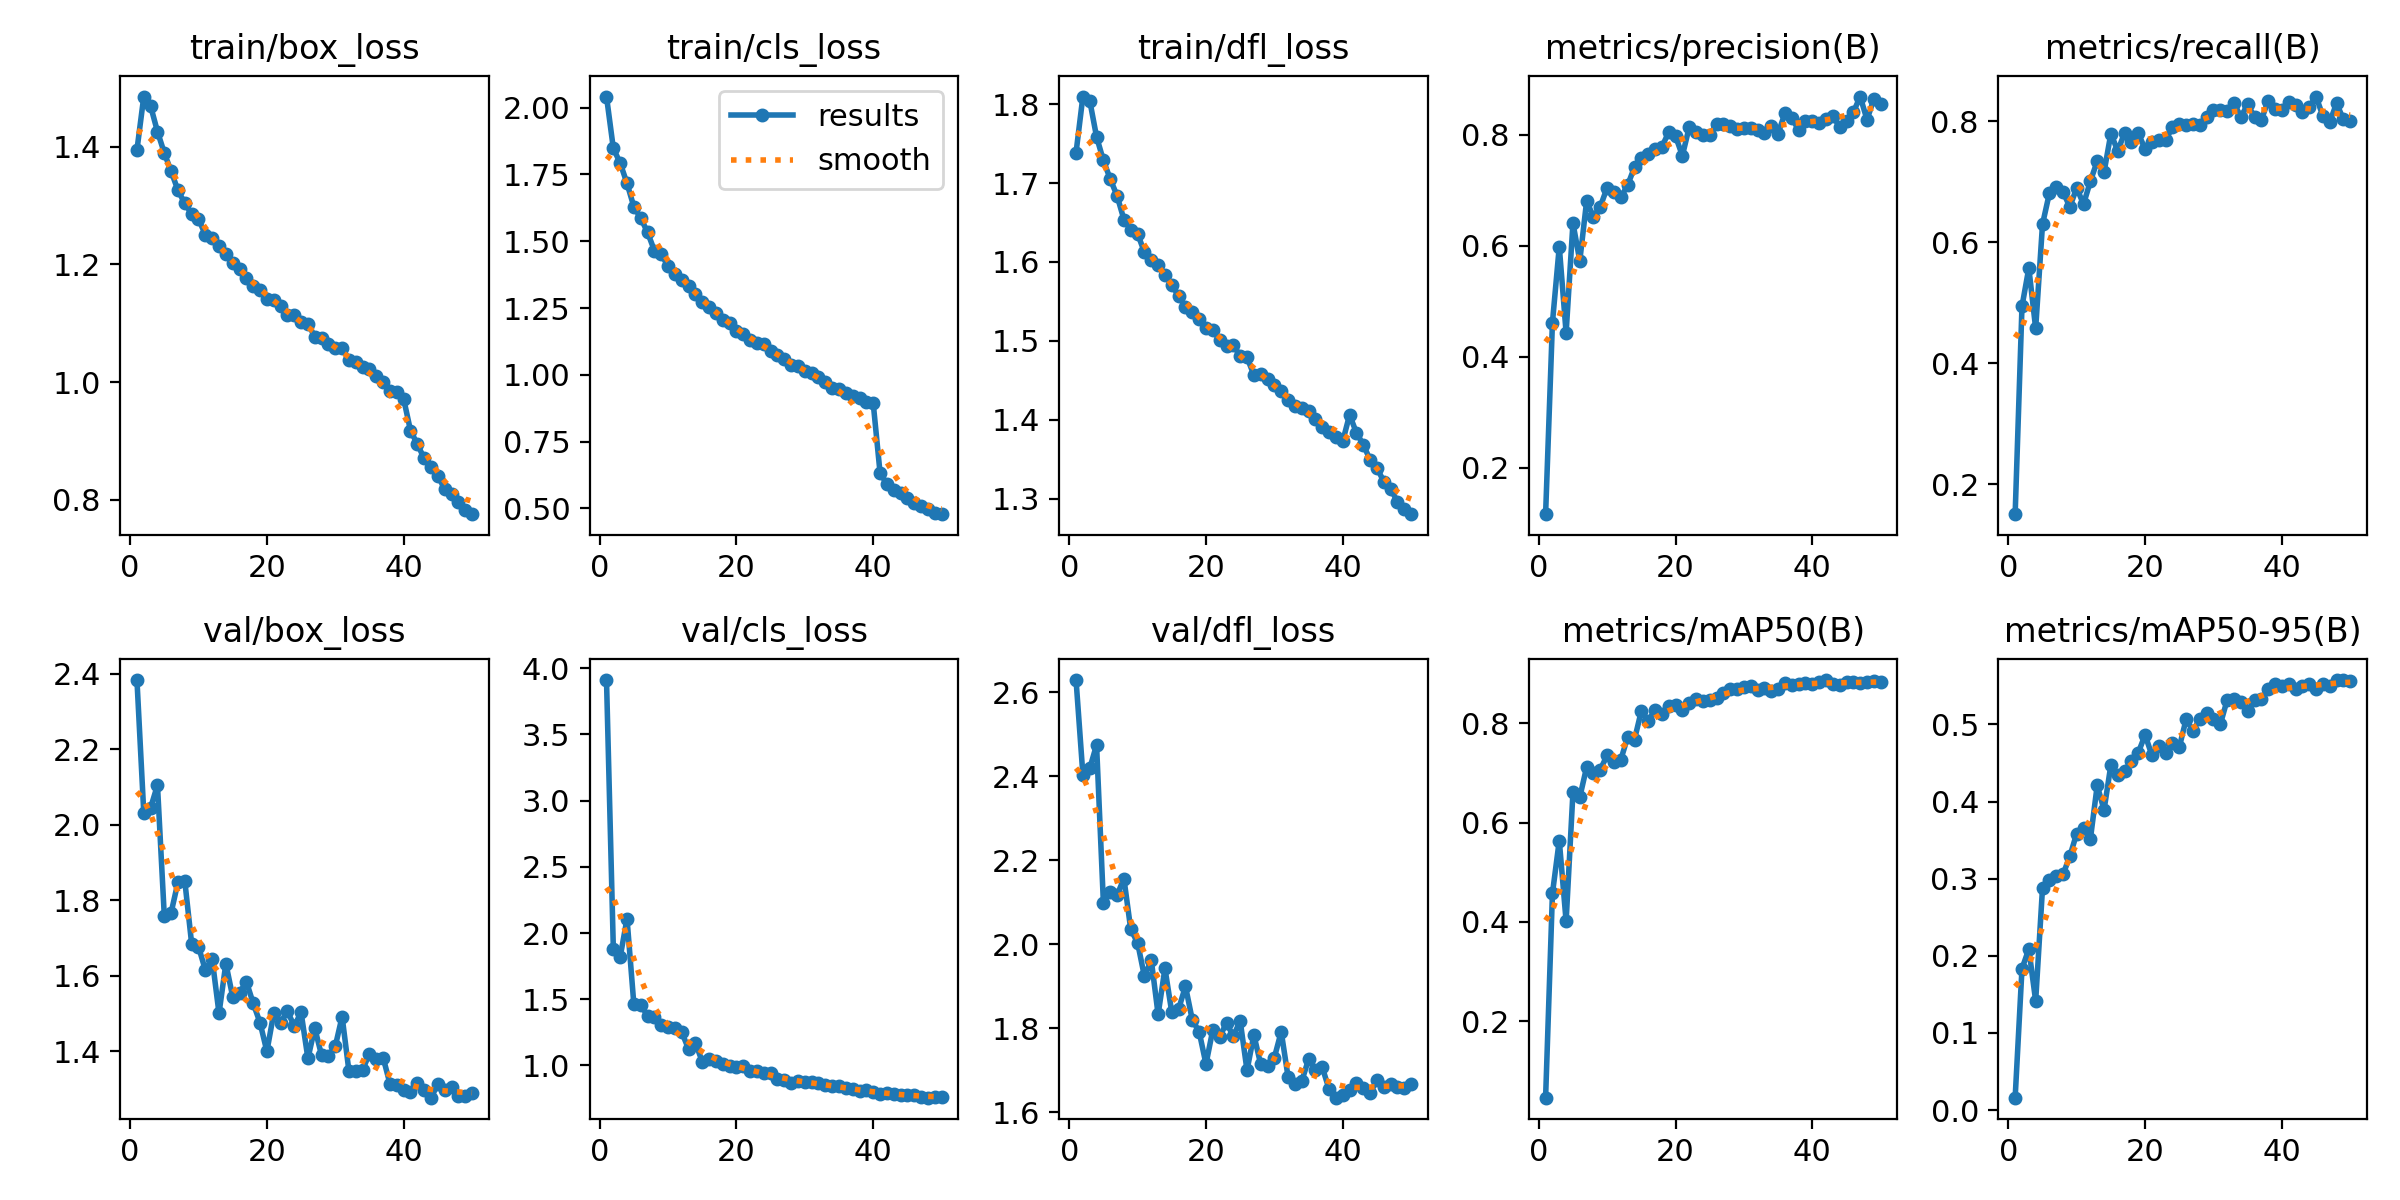

The file beside this chart, header and first rows:
epoch, time, train/box_loss, train/cls_loss, train/dfl_loss, metrics/precision(B), metrics/recall(B), metrics/mAP50(B), metrics/mAP50-95(B), val/box_loss, val/cls_loss, val/dfl_loss, lr/pg0, lr/pg1, lr/pg2
1, 132.4, 1.394, 2.042, 1.739, 0.1162, 0.1502, 0.04585, 0.0161, 2.384, 3.911, 2.629, 0.0006655, 0.0006655, 0.0006655
2, 253.4, 1.485, 1.847, 1.81, 0.4615, 0.4939, 0.4571, 0.1833, 2.031, 1.881, 2.404, 0.001306, 0.001306, 0.001306
3, 370.2, 1.469, 1.793, 1.805, 0.5987, 0.5573, 0.5637, 0.2088, 2.045, 1.819, 2.419, 0.00192, 0.00192, 0.00192
4, 486.2, 1.426, 1.717, 1.759, 0.443, 0.4574, 0.401, 0.1416, 2.105, 2.108, 2.474, 0.001881, 0.001881, 0.001881
5, 620.3, 1.389, 1.629, 1.729, 0.641, 0.6296, 0.6608, 0.2877, 1.759, 1.461, 2.098, 0.001842, 0.001842, 0.001842
6, 754.5, 1.358, 1.587, 1.705, 0.5729, 0.6808, 0.6511, 0.2985, 1.768, 1.459, 2.125, 0.001802, 0.001802, 0.001802
7, 890, 1.326, 1.534, 1.684, 0.6808, 0.6919, 0.7116, 0.3038, 1.849, 1.374, 2.117, 0.001762, 0.001762, 0.001762
8, 1012, 1.303, 1.465, 1.654, 0.6518, 0.683, 0.6991, 0.3055, 1.851, 1.366, 2.157, 0.001723, 0.001723, 0.001723
9, 1148, 1.286, 1.452, 1.641, 0.6708, 0.6585, 0.7066, 0.3294, 1.685, 1.307, 2.036, 0.001683, 0.001683, 0.001683
10, 1267, 1.277, 1.407, 1.636, 0.7049, 0.6897, 0.7354, 0.3586, 1.678, 1.291, 2.004, 0.001644, 0.001644, 0.001644
11, 1386, 1.251, 1.379, 1.612, 0.6964, 0.663, 0.7217, 0.3651, 1.616, 1.286, 1.924, 0.001604, 0.001604, 0.001604
12, 1501, 1.244, 1.357, 1.603, 0.6873, 0.7008, 0.7266, 0.3513, 1.645, 1.251, 1.963, 0.001564, 0.001564, 0.001564
13, 1618, 1.231, 1.332, 1.596, 0.7096, 0.7341, 0.7721, 0.4209, 1.501, 1.123, 1.833, 0.001525, 0.001525, 0.001525
14, 1740, 1.218, 1.304, 1.584, 0.7418, 0.7159, 0.767, 0.3892, 1.633, 1.172, 1.943, 0.001485, 0.001485, 0.001485
15, 1869, 1.203, 1.272, 1.571, 0.7591, 0.7798, 0.8249, 0.4476, 1.545, 1.027, 1.838, 0.001446, 0.001446, 0.001446
16, 1997, 1.192, 1.254, 1.557, 0.7647, 0.7508, 0.804, 0.4347, 1.555, 1.047, 1.846, 0.001406, 0.001406, 0.001406
17, 2125, 1.177, 1.231, 1.543, 0.7742, 0.7809, 0.8272, 0.4396, 1.585, 1.035, 1.9, 0.001366, 0.001366, 0.001366
18, 2248, 1.164, 1.204, 1.536, 0.7782, 0.7653, 0.8178, 0.4522, 1.528, 1.007, 1.82, 0.001327, 0.001327, 0.001327
19, 2364, 1.156, 1.193, 1.528, 0.8049, 0.7802, 0.8349, 0.4633, 1.476, 0.9928, 1.792, 0.001287, 0.001287, 0.001287
20, 2484, 1.142, 1.164, 1.516, 0.7979, 0.7542, 0.8375, 0.4864, 1.4, 0.9909, 1.715, 0.001248, 0.001248, 0.001248
21, 2636, 1.14, 1.153, 1.514, 0.7625, 0.7653, 0.8263, 0.4601, 1.501, 0.994, 1.797, 0.001208, 0.001208, 0.001208
22, 2755, 1.13, 1.129, 1.501, 0.8139, 0.7686, 0.8406, 0.4727, 1.476, 0.9539, 1.78, 0.001168, 0.001168, 0.001168
23, 2876, 1.115, 1.12, 1.493, 0.8045, 0.7691, 0.8493, 0.4634, 1.507, 0.9574, 1.813, 0.001129, 0.001129, 0.001129
24, 2996, 1.114, 1.115, 1.495, 0.8005, 0.79, 0.8439, 0.4759, 1.467, 0.9389, 1.781, 0.001089, 0.001089, 0.001089
25, 3114, 1.102, 1.091, 1.481, 0.8006, 0.7952, 0.8472, 0.4704, 1.504, 0.9454, 1.818, 0.00105, 0.00105, 0.00105
26, 3233, 1.099, 1.075, 1.479, 0.8188, 0.7931, 0.8498, 0.5066, 1.382, 0.8976, 1.7, 0.00101, 0.00101, 0.00101
27, 3355, 1.077, 1.058, 1.457, 0.8204, 0.7953, 0.8605, 0.492, 1.462, 0.8908, 1.785, 0.0009704, 0.0009704, 0.0009704
28, 3480, 1.075, 1.037, 1.458, 0.8168, 0.7931, 0.8693, 0.507, 1.39, 0.8672, 1.715, 0.0009308, 0.0009308, 0.0009308
29, 3598, 1.064, 1.031, 1.452, 0.8102, 0.8074, 0.8696, 0.5142, 1.388, 0.8811, 1.709, 0.0008912, 0.0008912, 0.0008912
30, 3715, 1.058, 1.016, 1.444, 0.812, 0.8187, 0.8721, 0.5069, 1.414, 0.8734, 1.731, 0.0008516, 0.0008516, 0.0008516
31, 3834, 1.058, 1.007, 1.437, 0.8121, 0.8187, 0.8741, 0.5002, 1.492, 0.8749, 1.792, 0.000812, 0.000812, 0.000812
32, 3953, 1.038, 0.9918, 1.426, 0.8091, 0.8165, 0.8662, 0.5317, 1.348, 0.8651, 1.685, 0.0007724, 0.0007724, 0.0007724
33, 4073, 1.034, 0.9739, 1.417, 0.8042, 0.8309, 0.8718, 0.5334, 1.348, 0.8525, 1.669, 0.0007328, 0.0007328, 0.0007328
34, 4191, 1.026, 0.9508, 1.415, 0.8155, 0.8064, 0.8647, 0.5295, 1.351, 0.8418, 1.674, 0.0006932, 0.0006932, 0.0006932
35, 4309, 1.022, 0.9452, 1.411, 0.8023, 0.8287, 0.8695, 0.517, 1.395, 0.8419, 1.727, 0.0006536, 0.0006536, 0.0006536
36, 4426, 1.01, 0.9306, 1.401, 0.8396, 0.8065, 0.8803, 0.532, 1.38, 0.829, 1.701, 0.000614, 0.000614, 0.000614
37, 4546, 1, 0.9204, 1.391, 0.8306, 0.8019, 0.877, 0.5328, 1.384, 0.819, 1.708, 0.0005744, 0.0005744, 0.0005744
38, 4663, 0.9845, 0.914, 1.385, 0.8091, 0.8342, 0.8787, 0.5465, 1.314, 0.8091, 1.655, 0.0005348, 0.0005348, 0.0005348
39, 4778, 0.9836, 0.8972, 1.378, 0.8248, 0.8209, 0.8803, 0.5531, 1.311, 0.8104, 1.635, 0.0004952, 0.0004952, 0.0004952
40, 4898, 0.9712, 0.894, 1.373, 0.8242, 0.8189, 0.8797, 0.5493, 1.298, 0.7983, 1.642, 0.0004556, 0.0004556, 0.0004556
41, 5053, 0.9175, 0.6336, 1.406, 0.822, 0.8319, 0.8826, 0.552, 1.293, 0.781, 1.653, 0.000416, 0.000416, 0.000416
42, 5174, 0.8945, 0.5902, 1.383, 0.8285, 0.8273, 0.8869, 0.5458, 1.317, 0.7926, 1.67, 0.0003764, 0.0003764, 0.0003764
43, 5295, 0.8702, 0.5684, 1.368, 0.8346, 0.8154, 0.8796, 0.5499, 1.297, 0.7819, 1.659, 0.0003368, 0.0003368, 0.0003368
44, 5415, 0.8557, 0.5588, 1.349, 0.8139, 0.8231, 0.8759, 0.5521, 1.278, 0.7796, 1.645, 0.0002972, 0.0002972, 0.0002972
45, 5532, 0.8405, 0.5383, 1.339, 0.8254, 0.8409, 0.8822, 0.5457, 1.313, 0.7743, 1.677, 0.0002576, 0.0002576, 0.0002576
46, 5645, 0.8182, 0.522, 1.322, 0.8408, 0.8087, 0.8823, 0.5519, 1.297, 0.7726, 1.661, 0.000218, 0.000218, 0.000218
47, 5759, 0.8103, 0.5087, 1.312, 0.8692, 0.7987, 0.8817, 0.5496, 1.305, 0.7641, 1.668, 0.0001784, 0.0001784, 0.0001784
48, 5874, 0.7966, 0.4973, 1.296, 0.8275, 0.8298, 0.8824, 0.5574, 1.282, 0.7557, 1.66, 0.0001388, 0.0001388, 0.0001388
49, 5989, 0.7832, 0.4822, 1.287, 0.8646, 0.8031, 0.8847, 0.5576, 1.283, 0.7611, 1.659, 9.92e-05, 9.92e-05, 9.92e-05
50, 6103, 0.7755, 0.4784, 1.28, 0.8551, 0.8009, 0.8835, 0.5564, 1.291, 0.7591, 1.667, 5.96e-05, 5.96e-05, 5.96e-05
